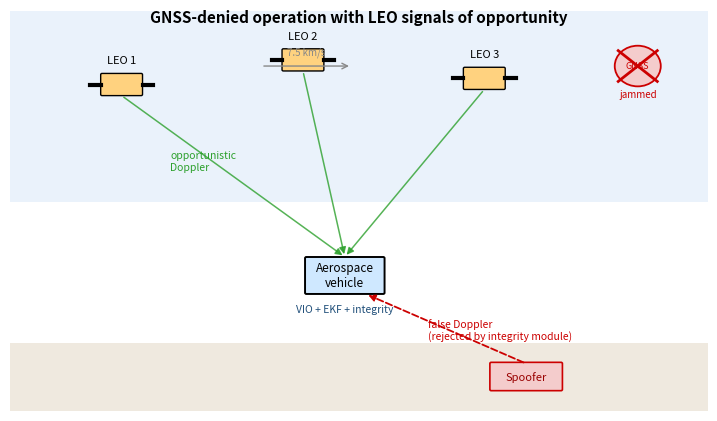

The script that saved this image:
import matplotlib
matplotlib.use("Agg")
import matplotlib.pyplot as plt
import numpy as np
from matplotlib.patches import FancyArrowPatch, Circle, Rectangle, FancyBboxPatch
plt.rcParams.update({"figure.dpi":150,"savefig.bbox":"tight"})

fig,ax = plt.subplots(figsize=(9,5.2)); ax.axis("off")
ax.set_xlim(0,10); ax.set_ylim(0,6.5)

# sky band
ax.add_patch(Rectangle((0,3.4),10,3.1,fc="#eaf2fb",ec="none"))
ax.add_patch(Rectangle((0,0),10,1.1,fc="#efe9df",ec="none"))  # ground

# LEO satellites
sat_xy = [(1.6,5.3),(4.2,5.7),(6.8,5.4)]
for i,(sx,sy) in enumerate(sat_xy):
    ax.add_patch(FancyBboxPatch((sx-0.28,sy-0.16),0.56,0.32,
        boxstyle="round,pad=0.02",fc="#ffd27f",ec="black",lw=1))
    ax.plot([sx-0.45,sx-0.3],[sy,sy],color="black",lw=3)
    ax.plot([sx+0.3,sx+0.45],[sy,sy],color="black",lw=3)
    ax.text(sx,sy+0.33,f"LEO {i+1}",ha="center",fontsize=8)
ax.annotate("", xy=(4.9,5.6), xytext=(3.6,5.6),
            arrowprops=dict(arrowstyle="->",color="#888"))
ax.text(4.25,5.78,"7.5 km/s",fontsize=7,color="#888",ha="center")

# vehicle
vx,vy = 4.8,2.2
ax.add_patch(FancyBboxPatch((vx-0.55,vy-0.28),1.1,0.56,
    boxstyle="round,pad=0.02",fc="#cfe8ff",ec="black",lw=1.4))
ax.text(vx,vy,"Aerospace\nvehicle",ha="center",va="center",fontsize=8.5)
ax.text(vx,vy-0.6,"VIO + EKF + integrity",ha="center",fontsize=7.5,color="#1f4e79")

# clean Doppler downlinks (green)
for sx,sy in sat_xy:
    ax.add_patch(FancyArrowPatch((sx,sy-0.18),(vx,vy+0.3),
        arrowstyle="-|>",mutation_scale=10,color="#2ca02c",lw=1.1,alpha=0.8))
ax.text(2.3,3.9,"opportunistic\nDoppler",fontsize=7.5,color="#2ca02c")

# GNSS denied (red X at top right)
ax.add_patch(Circle((9.0,5.6),0.33,fc="#f4cccc",ec="#cc0000",lw=1.3))
ax.text(9.0,5.6,"GNSS",ha="center",va="center",fontsize=6.5,color="#cc0000")
ax.plot([8.72,9.28],[5.35,5.85],color="#cc0000",lw=2)
ax.plot([8.72,9.28],[5.85,5.35],color="#cc0000",lw=2)
ax.text(9.0,5.08,"jammed",fontsize=7,color="#cc0000",ha="center")

# spoofer on ground (red dashed)
spx,spy = 7.4,0.55
ax.add_patch(FancyBboxPatch((spx-0.5,spy-0.2),1.0,0.42,
    boxstyle="round,pad=0.02",fc="#f4cccc",ec="#cc0000",lw=1.2))
ax.text(spx,spy,"Spoofer",ha="center",va="center",fontsize=8,color="#990000")
ax.add_patch(FancyArrowPatch((spx,spy+0.22),(vx+0.3,vy-0.3),
    arrowstyle="-|>",mutation_scale=10,color="#cc0000",lw=1.3,ls="--"))
ax.text(6.0,1.15,"false Doppler\n(rejected by integrity module)",fontsize=7.5,color="#cc0000")

ax.text(5.0,6.3,"GNSS-denied operation with LEO signals of opportunity",
        ha="center",fontsize=11,weight="bold")
fig.savefig("fig_scenario.png"); plt.close(fig)
print("scenario diagram written")
